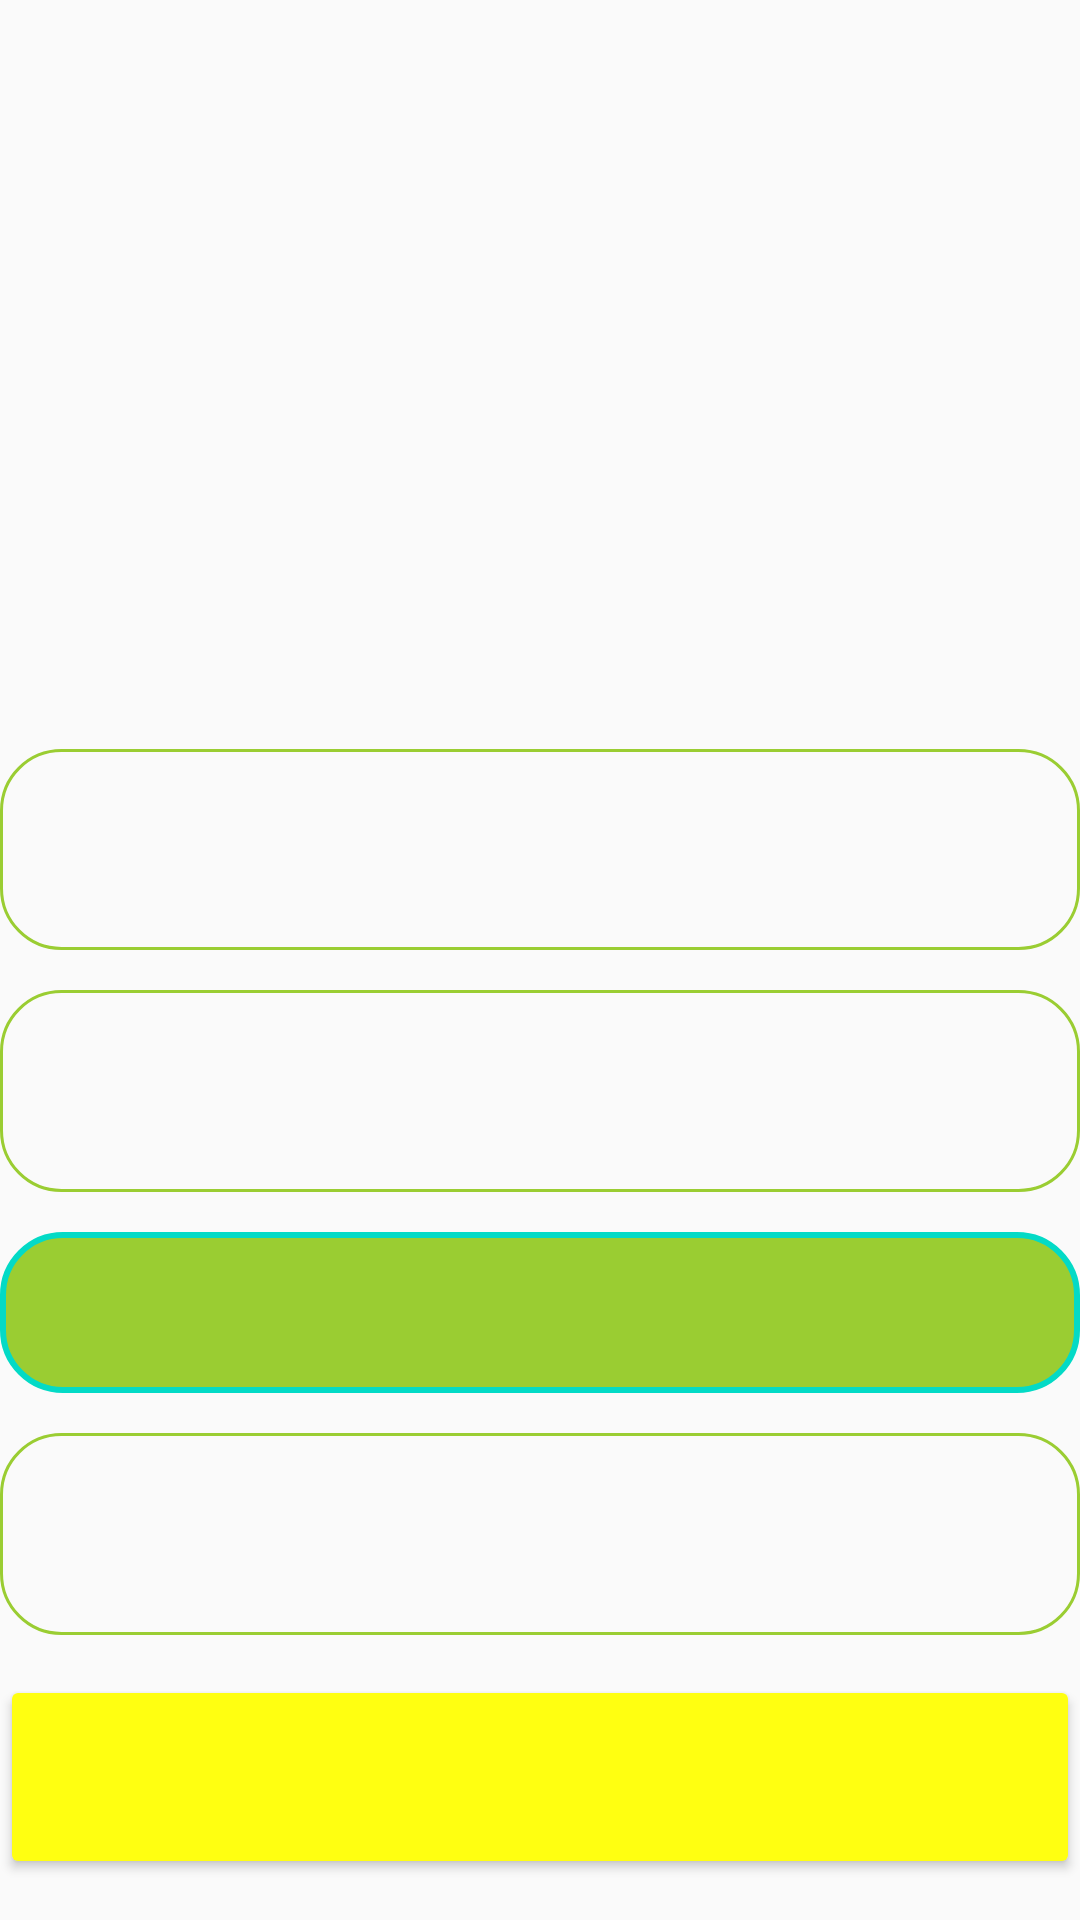

Produce the Android XML layout that renders to this screen, including the resource entries it uses.
<!-- AndroidManifest.xml: application theme AppTheme -->
<!-- res/layout/activity_disease_info.xml -->
<?xml version="1.0" encoding="utf-8"?>
<android.support.constraint.ConstraintLayout xmlns:android="http://schemas.android.com/apk/res/android"
    xmlns:app="http://schemas.android.com/apk/res-auto"
    xmlns:tools="http://schemas.android.com/tools"
    android:layout_width="match_parent"
    android:layout_height="match_parent"
    android:layout_margin="10dp"
    tools:context="com.example.android.logindemo.DiseaseInfo">
    <LinearLayout
        android:orientation="vertical"
        android:layout_width="match_parent"
        android:layout_height="match_parent">
        <TextView
            android:layout_width="match_parent"
            android:layout_height="0dp"
            android:layout_weight="0.2"/>
        <ImageView
            android:id="@+id/ivProfilePic"
            android:layout_width="200dp"
            android:layout_height="0dp"
            android:layout_weight="3.2"
            android:layout_gravity="center"
            android:layout_marginBottom="8dp"
            android:layout_marginEnd="8dp"
            android:layout_marginStart="8dp"

            app:layout_constraintBottom_toBottomOf="parent"
            app:layout_constraintEnd_toEndOf="parent"
            app:layout_constraintStart_toStartOf="parent"
            app:layout_constraintTop_toTopOf="parent"
            app:layout_constraintVertical_bias="0.09"
            app:srcCompat="@drawable/heart" />

        <TextView
            android:layout_width="match_parent"
            android:layout_height="0dp"
            android:layout_weight="0.2"/>
        <TextView
            android:textStyle="bold"
            android:layout_width="match_parent"
            android:layout_height="0dp"
            android:layout_weight="1"
            android:textColor="#000000"
            android:gravity="center"
            android:id="@+id/Disease"
            android:background="@drawable/blackborder"/>
        <TextView
            android:layout_width="match_parent"
            android:layout_height="0dp"
            android:layout_weight="0.2"/>
        <TextView
            android:layout_width="match_parent"
            android:layout_height="0dp"
            android:textColor="#000000"
            android:layout_weight="1"
            android:gravity="center"
            android:textStyle="bold"
            android:background="@drawable/blackborder"
            android:id="@+id/tablets"/>
        <TextView
            android:layout_width="match_parent"
            android:layout_height="0dp"
            android:layout_weight="0.2"/>
        <TextView
            android:layout_width="match_parent"
            android:layout_height="0dp"
            android:textColor="#000000"
            android:layout_weight="0.8"
            android:gravity="center"
            android:textStyle="bold"
            android:onClick="openlink"
            android:id="@+id/symptoms"
            android:padding="10dp"
            android:background="@drawable/buttonborder"/>

        <TextView
            android:layout_width="match_parent"
            android:layout_height="0dp"
            android:layout_weight="0.2"/>
        <TextView
            android:layout_width="match_parent"
            android:layout_height="0dp"
            android:layout_weight="1"
            android:gravity="center"
            android:textColor="#000000"
            android:textStyle="bold"
            android:background="@drawable/blackborder"
            android:id="@+id/precautions"/>
        <TextView
            android:layout_width="match_parent"
            android:layout_height="0dp"
            android:layout_weight="0.2"/>
        <Button
            android:layout_width="match_parent"
            android:layout_height="0dp"
            android:layout_weight="1"
            android:gravity="center"
            android:textColor="#000000"
            android:onClick="openphone"
            android:textStyle="bold"

            android:id="@+id/emergencyhelpline"/>

        <TextView
            android:layout_width="match_parent"
            android:layout_height="0dp"
            android:layout_weight="0.2"/>
    </LinearLayout>
</android.support.constraint.ConstraintLayout>
<!-- resources referenced by this layout -->
<resources>
  <!-- drawable blackborder (drawable) -->
  <shape
      xmlns:android="http://schemas.android.com/apk/res/android"
      android:shape="rectangle">
  
  
      <corners
          android:bottomLeftRadius="20dp"
          android:bottomRightRadius="20dp"
          android:topLeftRadius="20dp"
          android:topRightRadius="20dp"
          />
  
      <stroke
          android:width="1dp"
          android:color="#9ACD32">
  
      </stroke>
  </shape>
  <!-- drawable buttonborder (drawable) -->
  <shape
      xmlns:android="http://schemas.android.com/apk/res/android"
      android:shape="rectangle">
      <solid android:color="#9ACD32" />
      <stroke android:width="1dp" android:color="#FFFF33" />
      <padding android:left="1dp" android:top="1dp" android:right="1dp"
          android:bottom="1dp" />
  
      <corners
          android:bottomLeftRadius="20dp"
          android:bottomRightRadius="20dp"
          android:topLeftRadius="20dp"
          android:topRightRadius="20dp"
          />
  
      <stroke
          android:width="2dp"
          android:color="#03DAC6">
  
      </stroke>
  </shape>
  <style name="AppTheme" parent="Theme.AppCompat.Light">
          
          <item name="colorPrimary">#9ACD32</item>
          <item name="colorButtonNormal">#FFFF11</item>
          <item name="colorPrimaryDark">#000000</item>
          
      </style>
</resources>
